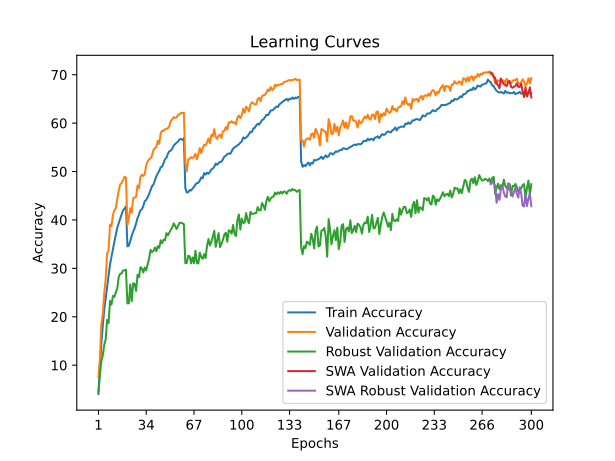

The data file committed next to this chart (first rows):
time; train_accuracy; train_loss; valid_accuracy; valid_loss; valid_accuracy_robust; valid_accuracy_swa; valid_accuracy_robust_swa
70,0672; 4,0537; 4,9725; 7,5500; 4,6883; 4,5517; 7,5500; 4,5517
140,9499; 9,5913; 4,5523; 11,3200; 4,4841; 8,0690; 11,3200; 8,0690
212,1249; 14,3975; 4,2683; 18,5000; 4,0122; 10,7931; 18,5000; 10,7931
281,6803; 18,1687; 4,0604; 20,6000; 4,0251; 12,0345; 20,6000; 12,0345
350,8687; 21,4187; 3,9102; 24,8100; 3,7532; 14,2069; 24,8100; 14,2069
421,7069; 23,8400; 3,7954; 27,8300; 3,6345; 15,3103; 27,8300; 15,3103
492,3234; 26,3875; 3,6723; 33,1050; 3,4337; 19,3448; 33,1050; 19,3448
563,5896; 28,4675; 3,5805; 33,7100; 3,3853; 18,7241; 33,7100; 18,7241
634,7804; 30,8062; 3,4777; 39,0450; 3,1704; 23,2759; 39,0450; 23,2759
704,9418; 32,4175; 3,4213; 38,6850; 3,2012; 22,5172; 38,6850; 22,5172
774,7534; 33,9725; 3,3468; 41,0200; 3,1024; 24,3103; 41,0200; 24,3103
844,3630; 35,5112; 3,2798; 41,9900; 3,1030; 24,1034; 41,9900; 24,1034
913,7739; 36,9400; 3,2148; 42,4350; 3,0655; 25,0690; 42,4350; 25,0690
983,1928; 38,4050; 3,1640; 44,3800; 2,9937; 25,8621; 44,3800; 25,8621
1053,6520; 39,3350; 3,1211; 46,0550; 2,9238; 28,2069; 46,0550; 28,2069
1123,3539; 40,2737; 3,0850; 47,3200; 2,8906; 28,8966; 47,3200; 28,8966
1194,0263; 41,1700; 3,0390; 47,6650; 2,8741; 28,9310; 47,6650; 28,9310
1263,5604; 41,9438; 3,0169; 48,2100; 2,8664; 29,5862; 48,2100; 29,5862
1332,8289; 42,3338; 2,9999; 48,9300; 2,8432; 29,5862; 48,9300; 29,5862
1402,0146; 42,8263; 2,9814; 48,7250; 2,8578; 29,7241; 48,7250; 29,7241
1471,1594; 34,5500; 3,3204; 38,9650; 3,2392; 22,7586; 38,9650; 22,7586
1539,9222; 34,6650; 3,3094; 40,3750; 3,1200; 22,7931; 40,3750; 22,7931
1610,1729; 35,6725; 3,2693; 42,4300; 3,0586; 26,6897; 42,4300; 26,6897
1679,5791; 36,7175; 3,2189; 41,4750; 3,0988; 23,2069; 41,4750; 23,2069
1748,8764; 37,5763; 3,1852; 44,4950; 3,0030; 26,9310; 44,4950; 26,9310
1819,4614; 38,3200; 3,1609; 44,6050; 2,9689; 26,7931; 44,6050; 26,7931
1889,2769; 39,2700; 3,1204; 44,7850; 2,9973; 25,3448; 44,7850; 25,3448
1959,0860; 40,3900; 3,0806; 47,1200; 2,8850; 28,6897; 47,1200; 28,6897
2030,1221; 41,1112; 3,0476; 46,5800; 2,8554; 28,1724; 46,5800; 28,1724
2099,3417; 41,9738; 3,0122; 48,8550; 2,8158; 30,2414; 48,8550; 30,2414
2169,3832; 42,2013; 3,0046; 49,3550; 2,7905; 30,0000; 49,3550; 30,0000
2239,1781; 42,8900; 2,9803; 49,0950; 2,8069; 29,1379; 49,0950; 29,1379
2309,1167; 43,9213; 2,9419; 49,4650; 2,8073; 30,1724; 49,4650; 30,1724
2379,8070; 44,1225; 2,9201; 51,3450; 2,7262; 29,5862; 51,3450; 29,5862
2449,4396; 44,6800; 2,9086; 52,0750; 2,6836; 30,8621; 52,0750; 30,8621
2518,4118; 45,3650; 2,8741; 52,5500; 2,6367; 32,0690; 52,5500; 32,0690
2588,1227; 46,1700; 2,8373; 52,7550; 2,6791; 33,7931; 52,7550; 33,7931
2657,6570; 46,9750; 2,8153; 53,3350; 2,6580; 33,3793; 53,3350; 33,3793
2727,0606; 47,3062; 2,7926; 54,4500; 2,5949; 33,5862; 54,4500; 33,5862
2796,5150; 48,1925; 2,7589; 54,8350; 2,5829; 34,3103; 54,8350; 34,3103
2866,3835; 49,0187; 2,7325; 55,0400; 2,5735; 33,5517; 55,0400; 33,5517
2936,2621; 49,6375; 2,7111; 56,3600; 2,5251; 34,5862; 56,3600; 34,5862
3006,3430; 50,1187; 2,6913; 55,7300; 2,5654; 34,2414; 55,7300; 34,2414
3075,7553; 50,8963; 2,6554; 57,9200; 2,4784; 35,7931; 57,9200; 35,7931
3145,1633; 51,0037; 2,6477; 58,4350; 2,4644; 35,2069; 58,4350; 35,2069
3215,2080; 51,8250; 2,6245; 58,4150; 2,4622; 35,9310; 58,4150; 35,9310
3285,4216; 52,5688; 2,5940; 58,7500; 2,4490; 35,8276; 58,7500; 35,8276
3355,1551; 52,8300; 2,5848; 58,8100; 2,4346; 37,2759; 58,8100; 37,2759
3425,7041; 53,7037; 2,5558; 58,9700; 2,4305; 36,8276; 58,9700; 36,8276
3495,6078; 54,1875; 2,5383; 59,4350; 2,4061; 37,4138; 59,4350; 37,4138
3565,7700; 54,3212; 2,5292; 60,4750; 2,3707; 37,9310; 60,4750; 37,9310
3635,3785; 54,7112; 2,5103; 60,7950; 2,3621; 38,4828; 60,7950; 38,4828
3705,7434; 55,3700; 2,4923; 61,2250; 2,3493; 39,3103; 61,2250; 39,3103
3774,6805; 55,6900; 2,4705; 61,0850; 2,3473; 38,6897; 61,0850; 38,6897
3844,3988; 55,9725; 2,4716; 61,1900; 2,3515; 38,1379; 61,1900; 38,1379
3913,4335; 56,1838; 2,4595; 61,7150; 2,3168; 38,7931; 61,7150; 38,7931
3983,5235; 56,6487; 2,4484; 61,8100; 2,3312; 39,4138; 61,8100; 39,4138
4052,7627; 56,7200; 2,4356; 62,1250; 2,3148; 39,4138; 62,1250; 39,4138
4123,6467; 56,5250; 2,4520; 62,0700; 2,3103; 39,3103; 62,0700; 39,3103
4192,9129; 56,9175; 2,4277; 62,1500; 2,3227; 39,1379; 62,1500; 39,1379
... 240 more rows
